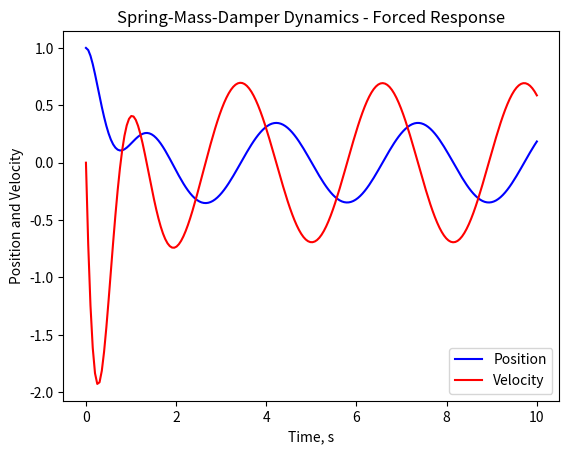

This chart was generated by the following Python code:
# region imports
from scipy.integrate import odeint
import matplotlib.pyplot as plt
import numpy as np
# endregion

# region functions
def ode_system(X, t, m,c,k,fmag ):
    #define any numerical parameters (constants)
    # these params were stored in a list, and must be passed in the correct order!
    #define the forcing function equation
    f=fmag*np.sin(2*t)
    
    x=X[0]; xdot=X[1]  # copy from the state array to nicer names
    
    #write the non-trivial equation
    xddot= (1/m) * (f-c*xdot-k*x)
       
    return [xdot,xddot]

def main():
    """
    This function tests odeint for a forced oscillation of a mas suspended by a spring and dashpot in parallel.
    :return: nothing
    """
    t = np.linspace(0, 10, 200)    #time goes from 0 to 10 seconds
    ic=[1,0]

    #define the model parameters
    m=1  # the mass
    c=4  # damping (shock absorber)
    k=16 # the spring
    fmag = 5 # the magnitude of the forcing function

    x = odeint(ode_system, ic, t,args=(m,c,k,fmag))

    plt.plot(t, x[:,0], 'b-', label = 'Position')
    plt.plot(t, x[:,1], 'r-', label = 'Velocity')
    plt.legend(loc = 'lower right')
    plt.xlabel('Time, s')
    plt.ylabel('Position and Velocity')
    plt.title('Spring-Mass-Damper Dynamics - Forced Response')
    plt.show()
# endregion

#region function calls
if __name__ == "__main__":
    main()
# endregion